Run: headless pygame with SDL's dummy video driver; simulated clock (each Clock.tick advances the game by its frame time, no real sleeping); random seed 0; keys injected as events and as key.get_pressed() state; mouse plan: one left click at the window centre at the start of phase 2, then a move to the lower-right quarter at the start of phase 3.
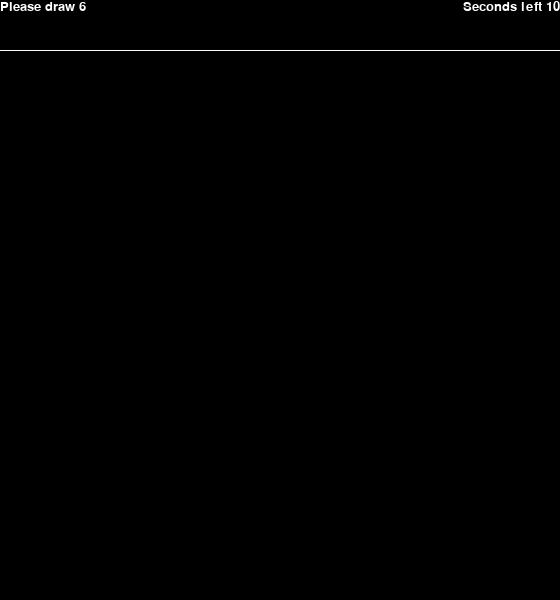
Frame 1 of 4 · flips 1–60 · no input
Frame 2 of 4 · flips 61–180 · clicked the window centre · tapped SPACE, RETURN · held RIGHT (→), D · screen unchanged from frame 1, image omitted
Frame 3 of 4 · flips 181–300 · moved the mouse to the lower-right quarter · held DOWN (↓), S · screen unchanged from frame 2, image omitted
Frame 4 of 4 · flips 301–420 · held LEFT (←), A, UP (↑), W · screen unchanged from frame 3, image omitted

The pygame program that drew these frames:

import pygame
import random

pygame.init()
# settint some variables
white = (255,255,255)
black = (0,0,0)
window_width = 560
window_height = 600
font_size = 20
countdown = 10 * 1000
# create some objects for future use
font = pygame.font.Font(None, font_size) # create a font object
font.set_bold(False) # make the font bold
window = pygame.display.set_mode((window_width, window_height)) # create a window
pygame.display.set_caption("MNIST Game") # set the title of the window


# initialize the window
window.fill((0,0,0)) # fill the window with black color
pygame.draw.line(window, white, (0, 50), (window_width, 50), 1) # draw a line to separate the top bar
start_ticks = pygame.time.get_ticks() # starter tick
number = random.randint(0,9) # get a random number
drawing = False
total_quest = 1
quest = 1

# game part
while True:
    for event in pygame.event.get():
        if event.type == pygame.QUIT:
            pygame.quit()
            quit()
        if event.type == pygame.MOUSEBUTTONDOWN:
            drawing = True
        elif event.type == pygame.MOUSEBUTTONUP:
            drawing = False

    elapsed_time = pygame.time.get_ticks() - start_ticks
    remaining_time = countdown - elapsed_time
    # calculate remaining seconds
    seconds = remaining_time // 1000

    if remaining_time > 0:
        timer_text = font.render("Seconds left {}".format(int(seconds)), True, white)
        number_text = font.render("Please draw {}".format(number), True, white)
        if drawing:
            pygame.draw.circle(window, (255,255,255), pygame.mouse.get_pos(), radius = 20)
    else:
        seconds = 0
        start_ticks = pygame.time.get_ticks() # reset the timer
        number = random.randint(0,9) # reset the number
        quest += 1
        # initialize the window
        window.fill((0,0,0)) # fill the window with black color
        pygame.draw.line(window, white, (0, 50), (window_width, 50), 1) # draw a line to separate the top bar

    # set the place of the text
    timer_text_rect = timer_text.get_rect(topright = (window_width,0))
    number_text_rect = number_text.get_rect(topleft = (0,0))
    # remoove the top bar
    fill_ract = (0,0,window_width,50)
    window.fill(black, fill_ract)
    # draw the text
    window.blit(timer_text, timer_text_rect)
    window.blit(number_text, number_text_rect)
    #update the window
    pygame.display.update()
    
    # check if the game is over
    if quest == total_quest + 1:
        window.fill(black)
        finish_text = font.render("Game Over", True, white)
        finish_text_rect = finish_text.get_rect(center = (window_width/2, window_height/2))
        window.blit(finish_text, finish_text_rect)
        pygame.display.update()
        pygame.time.wait(2000)
        pygame.quit()
        quit()

    
    
    
    
    
#     number = 2
# text = font.render("Please draw {}".format(number), True, white) # create a text object
# text_react = text.get_rect(topleft = (0,0))
